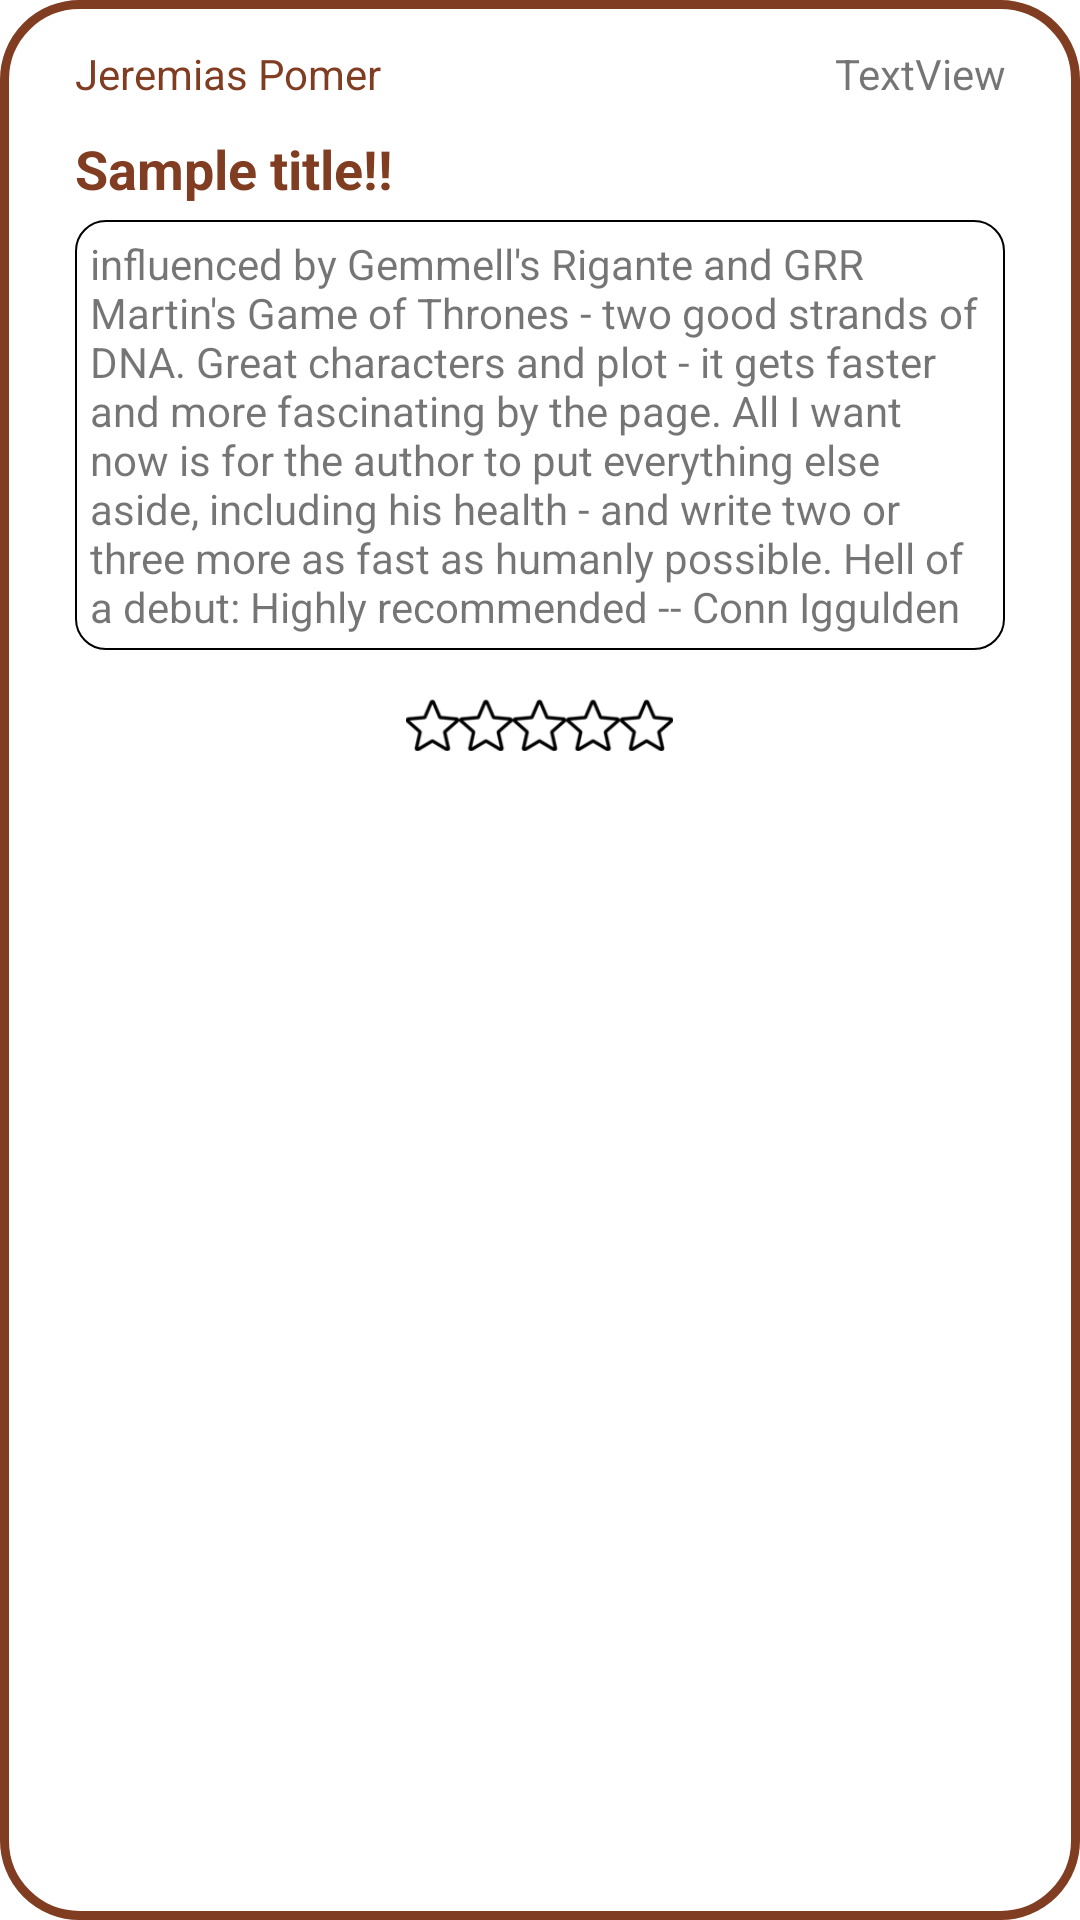

This screen was rendered from an Android layout file. Write that file and the resources it references.
<!-- AndroidManifest.xml: application theme Theme.BuddyToilet -->
<!-- res/layout/wcpoint_comment.xml -->
<?xml version="1.0" encoding="utf-8"?>
<androidx.constraintlayout.widget.ConstraintLayout xmlns:android="http://schemas.android.com/apk/res/android"
    xmlns:app="http://schemas.android.com/apk/res-auto"
    xmlns:tools="http://schemas.android.com/tools"
    android:layout_margin="10dp"
    android:background="@drawable/b_box3"
    android:layout_width="match_parent"
    android:layout_height="wrap_content">

    <LinearLayout
        android:layout_width="match_parent"
        android:layout_height="wrap_content"
        android:layout_margin="25dp"
        android:orientation="vertical"
        tools:ignore="MissingConstraints">

        <LinearLayout
            android:layout_width="match_parent"
            android:layout_height="wrap_content"
            android:layout_marginTop="15dp"
            android:orientation="horizontal">

            <TextView
                android:id="@+id/commentUserName"
                android:layout_width="wrap_content"
                android:layout_height="wrap_content"
                android:layout_weight="1"
                android:textColor="@color/primaryColor"
                android:text="@string/comment_sample_user" />

            <TextView
                android:id="@+id/commentDate"
                android:layout_weight="1"
                android:gravity="right"
                android:layout_width="wrap_content"
                android:layout_height="wrap_content"
                android:text="TextView" />
        </LinearLayout>

        <TextView
            android:layout_alignParentStart="true"
            android:id="@+id/commentTitle"
            android:layout_width="wrap_content"
            android:layout_height="wrap_content"
            android:layout_marginTop="10dp"
            android:text="@string/comment_sample_title"
            android:textColor="@color/primaryColor"
            android:textSize="18sp"
            android:textStyle="bold" />

        <TextView
            android:layout_marginTop="5dp"
            android:id="@+id/commentText"
            android:background="@drawable/b_button5"
            android:padding="5dp"
            android:layout_width="match_parent"
            android:layout_height="wrap_content"
            android:text="@string/comment_sample_text"
            app:layout_constraintEnd_toEndOf="parent"
            app:layout_constraintHorizontal_bias="0.0"
            app:layout_constraintStart_toStartOf="parent"
/>

        <LinearLayout
            android:layout_width="wrap_content"
            android:layout_height="50dp"
            android:layout_gravity="center"
            android:orientation="horizontal">
            <RatingBar
                android:id="@+id/commentRating"
                style="@style/buddyToiletStarStyle"
                android:layout_width="wrap_content"
                android:layout_height="50dp"
                android:isIndicator="true"
                android:numStars="5"
                android:scaleX="0.35"
                android:scaleY="0.35" />
        </LinearLayout>
    </LinearLayout>



</androidx.constraintlayout.widget.ConstraintLayout>
<!-- resources referenced by this layout -->
<resources>
  <color name="primaryColor">#803D22</color>
  <!-- drawable b_box3 (drawable) -->
  <shape xmlns:android="http://schemas.android.com/apk/res/android">
      <stroke
          android:width="3dp"
          android:color="@color/primaryColor"/>
  
      <corners
          android:radius="25dp" />
  </shape>
  <!-- drawable b_button5 (drawable) -->
  <shape xmlns:android="http://schemas.android.com/apk/res/android">
  <stroke
          android:width="2px"
          android:color="@color/black"/>
  
      <corners
          android:radius="10dp" />
  </shape>
  <string name="comment_sample_text"> influenced by Gemmell\'s Rigante and GRR Martin\'s Game of Thrones - two good strands of DNA. Great characters and plot - it gets faster and more fascinating by the page. All I want now is for the author to put everything else aside, including his health - and write two or three more as fast as humanly possible. Hell of a debut: Highly recommended -- Conn Iggulden </string>
  <string name="comment_sample_title">Sample title!!</string>
  <string name="comment_sample_user">Jeremias Pomer</string>
  <style name="buddyToiletStarStyle" parent="@android:style/Widget.RatingBar">
          <item name="android:progressDrawable">@drawable/customstars</item>
          <item name="android:numStars">5</item>
          <item name="android:height">50dp</item>
          <item name="android:width">5dp</item>
      </style>
  <style name="Theme.BuddyToilet" parent="Theme.MaterialComponents.DayNight.NoActionBar">
          
          <item name="colorPrimary">@color/primaryColor</item>
          <item name="colorPrimaryVariant">@color/purple_700</item>
          <item name="colorOnPrimary">@color/white</item>
          
          <item name="colorSecondary">@color/teal_200</item>
          <item name="colorSecondaryVariant">@color/teal_700</item>
          <item name="colorOnSecondary">@color/black</item>
          
          <item name="android:statusBarColor" tools:targetApi="l">?attr/colorPrimary</item>
          
      </style>
  <color name="black">#FF000000</color>
  <!-- drawable customstars (drawable) -->
  <?xml version="1.0" encoding="utf-8"?>
  <layer-list xmlns:android="http://schemas.android.com/apk/res/android">
  
      <item android:id="@android:id/background" android:drawable="@drawable/rating_star" />
      <item android:id="@android:id/secondaryProgress" android:drawable="@drawable/rating_star" />
      <item android:id="@android:id/progress" android:drawable="@drawable/rating_star2"/>
  </layer-list>
  <color name="purple_700">#FF3700B3</color>
  <color name="white">#FFFFFFFF</color>
  <color name="teal_200">#FF03DAC5</color>
  <color name="teal_700">#FF018786</color>
  <!-- drawable rating_star: png bitmap (drawable, 1450 bytes) -->
  <!-- drawable rating_star2: png bitmap (drawable, 2416 bytes) -->
</resources>
